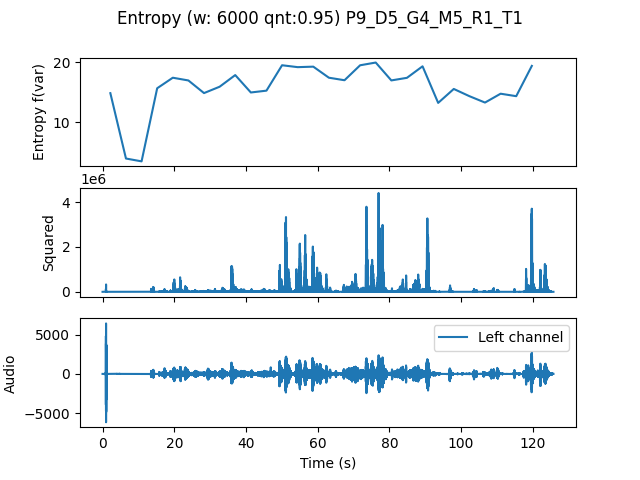

Data behind this chart, as committed beside it:
, t0, var
0.0, 0.0, 14.84
4.354, 4.354, 3.914
8.707, 8.707, 3.438
13.06, 13.06, 15.66
17.41, 17.41, 17.42
21.77, 21.77, 16.96
26.12, 26.12, 14.85
30.48, 30.48, 15.92
34.83, 34.83, 17.86
39.18, 39.18, 14.96
43.54, 43.54, 15.26
47.89, 47.89, 19.51
52.24, 52.24, 19.19
56.6, 56.6, 19.27
60.95, 60.95, 17.42
65.31, 65.31, 17
69.66, 69.66, 19.5
74.01, 74.01, 19.96
78.37, 78.37, 16.97
82.72, 82.72, 17.41
87.07, 87.07, 19.33
91.43, 91.43, 13.21
95.78, 95.78, 15.55
100.1, 100.1, 14.34
104.5, 104.5, 13.27
108.8, 108.8, 14.75
113.2, 113.2, 14.34
117.6, 117.6, 19.4
